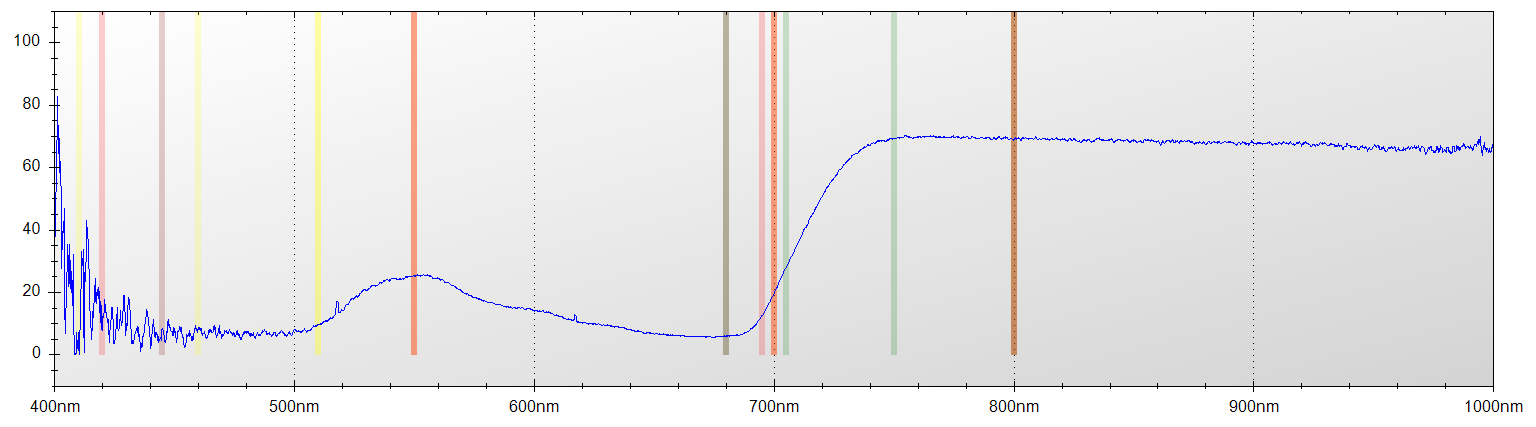

Values plotted in this chart, from the file beside it:
Layer Title, Color, Specimen ID
Layer 1, Blue, Untitled
Mode, Integration Time, Boxcar Width, Scans to Average
Reflectance, 650 ms, 2, 1
Wavelength, Raw Spectrometer Data, Calibrated and Averaged Data
345.6, 1509, 50%
345.8, 1526, 0%
346, 2813, 0%
346.2, 3467, 0%
346.5, 4090, 0%
346.7, 4651, 0%
346.9, 4614, 46.2184873949574%
347.1, 4627, 0%
347.3, 4500, 0%
347.5, 4470, 0%
347.8, 4509, 0%
348, 4547, 100%
348.2, 4469, 100%
348.4, 4495, 100%
348.6, 4455, 100%
348.8, 4479, 100%
349.1, 4551, 100%
349.3, 4527, 0%
349.5, 4617, 0%
349.7, 4683, 0%
349.9, 4678, 0%
350.1, 4592, 34.6774193548388%
350.3, 4605, 100%
350.6, 4643, 100%
350.8, 4644, 100%
351, 4662, 0%
351.2, 4613, 0%
351.4, 4591, 0%
351.6, 4564, 38.0281690140837%
351.9, 4814, 45.217391304348%
352.1, 4761, 10.25641025641%
352.3, 4910, 0%
352.5, 5041, 3.15789473684412%
352.7, 4994, 12.9411764705901%
352.9, 4678, 17.1779141104302%
353.2, 4745, 87.6404494382028%
353.4, 4783, 100%
353.6, 4708, 100%
353.8, 4741, 100%
354, 4870, 100%
354.2, 4899, 100%
354.5, 4759, 100%
354.7, 4746, 99.1111111111109%
354.9, 4670, 77.2277227722787%
355.1, 4599, 68.4210526315784%
355.3, 4531, 88.2845188284505%
355.5, 4510, 100%
355.8, 4532, 0%
356, 4651, 100%
356.2, 4725, 100%
356.4, 4744, 76.5957446808485%
356.6, 4787, 94.444444444445%
356.8, 4812, 100%
357, 4699, 100%
357.3, 4619, 100%
357.5, 4648, 87.8260869565224%
... 7,246 more rows
